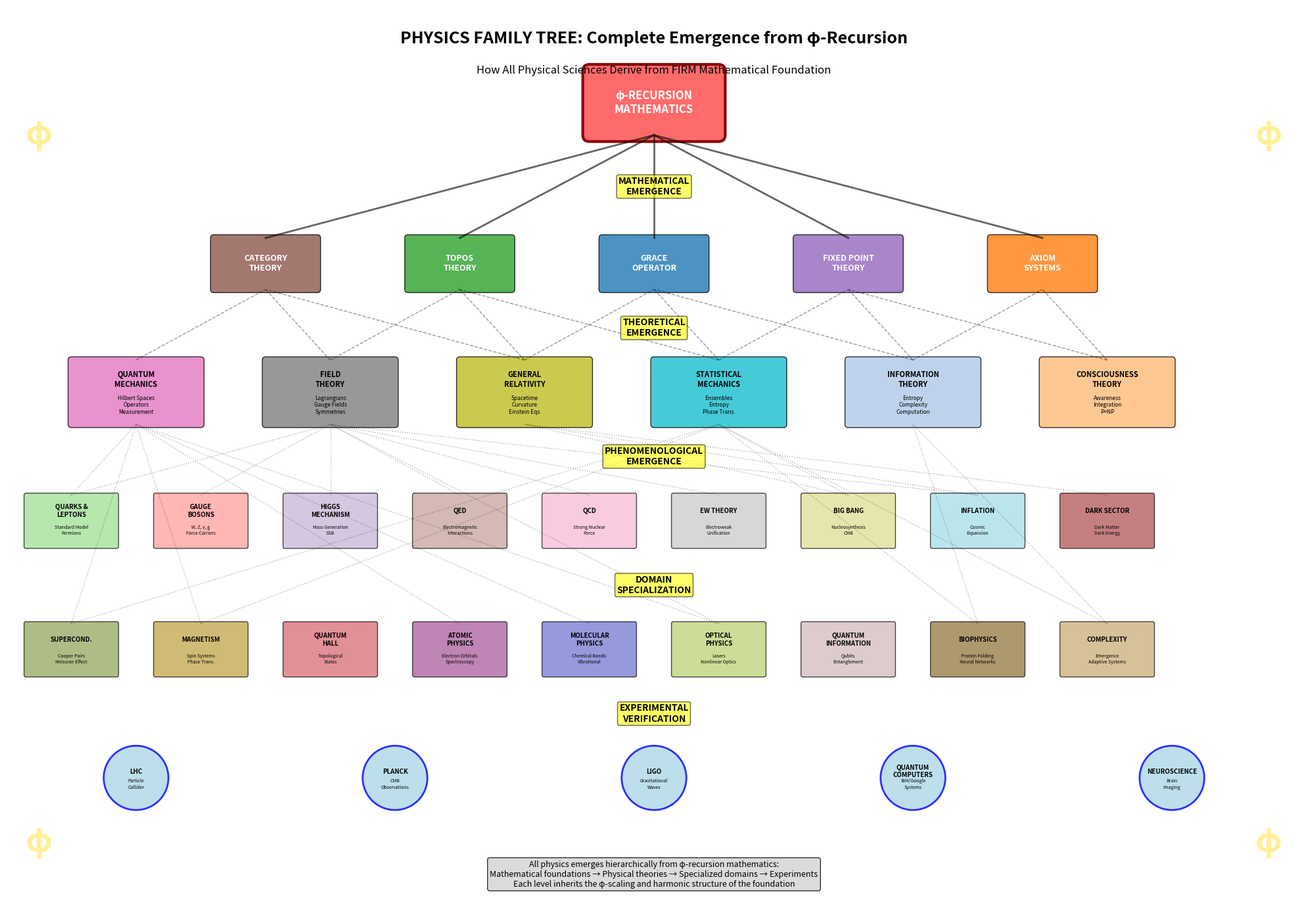

Here is the Python script that generated this plot: (Note: this script raises an exception after producing the figure.)
#!/usr/bin/env python3
"""
Physics Family Tree Generator
Shows how all branches of physics emerge from FIRM φ-recursion mathematics
"""

import matplotlib.pyplot as plt
import matplotlib.patches as patches
from matplotlib.patches import FancyBboxPatch
import numpy as np
from pathlib import Path
from typing import Dict, Any

def generate_physics_family_tree() -> Dict[str, Any]:
    """Generate comprehensive physics family tree from FIRM theory."""
    
    fig, ax = plt.subplots(figsize=(20, 14))
    
    # Root: φ-Recursion Mathematics
    root_box = FancyBboxPatch((9, 12), 2, 1, boxstyle="round,pad=0.1",
                             facecolor='#ff6b6b', edgecolor='darkred', linewidth=3)
    ax.add_patch(root_box)
    ax.text(10, 12.5, "φ-RECURSION\nMATHEMATICS", ha='center', va='center',
           fontsize=12, weight='bold', color='white')
    
    # Level 1: Mathematical Foundations
    math_foundations = [
        (4, 10, "CATEGORY\nTHEORY", "#8c564b"),
        (7, 10, "TOPOS\nTHEORY", "#2ca02c"), 
        (10, 10, "GRACE\nOPERATOR", "#1f77b4"),
        (13, 10, "FIXED POINT\nTHEORY", "#9467bd"),
        (16, 10, "AXIOM\nSYSTEMS", "#ff7f0e"),
    ]
    
    for x, y, title, color in math_foundations:
        box = FancyBboxPatch((x-0.8, y-0.4), 1.6, 0.8, boxstyle="round,pad=0.05",
                            facecolor=color, alpha=0.8, edgecolor='black')
        ax.add_patch(box)
        ax.text(x, y, title, ha='center', va='center', fontsize=9, weight='bold', color='white')
        # Connection to root
        ax.plot([x, 10], [y+0.4, 12], 'k-', alpha=0.6, linewidth=2)
    
    # Level 2: Physical Theories
    physical_theories = [
        (2, 8, "QUANTUM\nMECHANICS", "#e377c2", "Hilbert Spaces\nOperators\nMeasurement"),
        (5, 8, "FIELD\nTHEORY", "#7f7f7f", "Lagrangians\nGauge Fields\nSymmetries"),
        (8, 8, "GENERAL\nRELATIVITY", "#bcbd22", "Spacetime\nCurvature\nEinstein Eqs"),
        (11, 8, "STATISTICAL\nMECHANICS", "#17becf", "Ensembles\nEntropy\nPhase Trans."),
        (14, 8, "INFORMATION\nTHEORY", "#aec7e8", "Entropy\nComplexity\nComputation"),
        (17, 8, "CONSCIOUSNESS\nTHEORY", "#ffbb78", "Awareness\nIntegration\nP=NP"),
    ]
    
    for x, y, title, color, details in physical_theories:
        box = FancyBboxPatch((x-1, y-0.5), 2, 1, boxstyle="round,pad=0.05",
                            facecolor=color, alpha=0.8, edgecolor='black')
        ax.add_patch(box)
        ax.text(x, y+0.2, title, ha='center', va='center', fontsize=8, weight='bold')
        ax.text(x, y-0.2, details, ha='center', va='center', fontsize=6, style='italic')
        
        # Connections to mathematical foundations
        for mx, my, _, _ in math_foundations:
            if abs(x - mx) <= 4:  # Connect to nearby foundations
                ax.plot([x, mx], [y+0.5, my-0.4], 'k--', alpha=0.4, linewidth=1)
    
    # Level 3: Specific Physics Domains  
    domains = [
        # Particle Physics Branch
        (1, 6, "QUARKS &\nLEPTONS", "#98df8a", "Standard Model\nFermions"),
        (3, 6, "GAUGE\nBOSONS", "#ff9896", "W, Z, γ, g\nForce Carriers"),
        (5, 6, "HIGGS\nMECHANISM", "#c5b0d5", "Mass Generation\nSSB"),
        
        # Field Theory Branch
        (7, 6, "QED", "#c49c94", "Electromagnetic\nInteractions"),
        (9, 6, "QCD", "#f7b6d3", "Strong Nuclear\nForce"),
        (11, 6, "EW THEORY", "#c7c7c7", "Electroweak\nUnification"),
        
        # Cosmology Branch
        (13, 6, "BIG BANG", "#dbdb8d", "Nucleosynthesis\nCMB"),
        (15, 6, "INFLATION", "#9edae5", "Cosmic\nExpansion"),
        (17, 6, "DARK SECTOR", "#ad494a", "Dark Matter\nDark Energy"),
        
        # Condensed Matter Branch  
        (1, 4, "SUPERCOND.", "#8ca252", "Cooper Pairs\nMeissner Effect"),
        (3, 4, "MAGNETISM", "#bd9e39", "Spin Systems\nPhase Trans."),
        (5, 4, "QUANTUM\nHALL", "#d6616b", "Topological\nStates"),
        
        # Atomic/Molecular Branch
        (7, 4, "ATOMIC\nPHYSICS", "#a55194", "Electron Orbitals\nSpectroscopy"),
        (9, 4, "MOLECULAR\nPHYSICS", "#6b6ecf", "Chemical Bonds\nVibrational"),
        (11, 4, "OPTICAL\nPHYSICS", "#b5cf6b", "Lasers\nNonlinear Optics"),
        
        # Modern Physics Branch
        (13, 4, "QUANTUM\nINFORMATION", "#cfb5b8", "Qubits\nEntanglement"),
        (15, 4, "BIOPHYSICS", "#8c6d31", "Protein Folding\nNeural Networks"),
        (17, 4, "COMPLEXITY", "#c7a76c", "Emergence\nAdaptive Systems"),
    ]
    
    for x, y, title, color, details in domains:
        box = FancyBboxPatch((x-0.7, y-0.4), 1.4, 0.8, boxstyle="round,pad=0.03",
                            facecolor=color, alpha=0.7, edgecolor='black')
        ax.add_patch(box)
        ax.text(x, y+0.15, title, ha='center', va='center', fontsize=7, weight='bold')
        ax.text(x, y-0.15, details, ha='center', va='center', fontsize=5, style='italic')
        
        # Connect to relevant physical theories
        for px, py, ptitle, _, _ in physical_theories:
            # Connect based on relevance
            connections = {
                "QUARKS &": ["QUANTUM", "FIELD"],
                "GAUGE": ["FIELD"],
                "HIGGS": ["FIELD"],
                "QED": ["FIELD"],
                "QCD": ["FIELD"], 
                "EW THEORY": ["FIELD"],
                "BIG BANG": ["GENERAL", "STATISTICAL"],
                "INFLATION": ["GENERAL", "FIELD"],
                "DARK SECTOR": ["GENERAL"],
                "SUPERCOND.": ["QUANTUM", "STATISTICAL"],
                "MAGNETISM": ["QUANTUM", "STATISTICAL"],
                "QUANTUM\nHALL": ["QUANTUM"],
                "ATOMIC": ["QUANTUM"],
                "MOLECULAR": ["QUANTUM"],
                "OPTICAL": ["QUANTUM", "FIELD"],
                "QUANTUM\nINFORMATION": ["INFORMATION", "QUANTUM"],
                "BIOPHYSICS": ["STATISTICAL", "INFORMATION"],
                "COMPLEXITY": ["STATISTICAL", "INFORMATION"],
            }
            
            title_key = title.split('\n')[0]
            theory_key = ptitle.split('\n')[0]
            
            if title_key in connections and theory_key in connections[title_key]:
                ax.plot([x, px], [y+0.4, py-0.5], 'k:', alpha=0.3, linewidth=1)
    
    # Level 4: Experimental/Observational
    experiments = [
        (2, 2, "LHC", "Particle\nCollider"),
        (6, 2, "PLANCK", "CMB\nObservations"), 
        (10, 2, "LIGO", "Gravitational\nWaves"),
        (14, 2, "QUANTUM\nCOMPUTERS", "IBM/Google\nSystems"),
        (18, 2, "NEUROSCIENCE", "Brain\nImaging"),
    ]
    
    for x, y, title, details in experiments:
        circle = patches.Circle((x, y), 0.5, facecolor='lightblue', alpha=0.8, 
                               edgecolor='blue', linewidth=2)
        ax.add_patch(circle)
        ax.text(x, y+0.1, title, ha='center', va='center', fontsize=7, weight='bold')
        ax.text(x, y-0.1, details, ha='center', va='center', fontsize=5, style='italic')
    
    # Add emergence flows with arrows
    flow_levels = [(10, 11.2, "MATHEMATICAL\nEMERGENCE", 10),
                   (10, 9, "THEORETICAL\nEMERGENCE", 10),
                   (10, 7, "PHENOMENOLOGICAL\nEMERGENCE", 10),
                   (10, 5, "DOMAIN\nSPECIALIZATION", 10),
                   (10, 3, "EXPERIMENTAL\nVERIFICATION", 10)]
    
    for x, y, text, size in flow_levels:
        ax.text(x, y, text, ha='center', va='center', fontsize=size, weight='bold',
               bbox=dict(boxstyle="round,pad=0.2", facecolor='yellow', alpha=0.6))
    
    # Add φ decorations
    phi_positions = [(0.5, 12), (19.5, 12), (0.5, 1), (19.5, 1)]
    for x, y in phi_positions:
        ax.text(x, y, "φ", ha='center', va='center', fontsize=36, 
               color='gold', weight='bold', alpha=0.4)
    
    # Title
    ax.text(10, 13.5, "PHYSICS FAMILY TREE: Complete Emergence from φ-Recursion", 
           ha='center', va='center', fontsize=18, weight='bold')
    ax.text(10, 13, "How All Physical Sciences Derive from FIRM Mathematical Foundation", 
           ha='center', va='center', fontsize=12, style='italic')
    
    # Add legend
    legend_text = ("All physics emerges hierarchically from φ-recursion mathematics:\n" +
                  "Mathematical foundations → Physical theories → Specialized domains → Experiments\n" +
                  "Each level inherits the φ-scaling and harmonic structure of the foundation")
    ax.text(10, 0.5, legend_text, ha='center', va='center', fontsize=9,
           bbox=dict(boxstyle="round,pad=0.3", facecolor='lightgray', alpha=0.8))
    
    # Formatting
    ax.set_xlim(0, 20)
    ax.set_ylim(0, 14)
    ax.axis('off')
    
    plt.tight_layout()
    
    # Save figure
    output_path = Path("figures/outputs/physics_family_tree_from_firm.png")
    fig.savefig(output_path, dpi=300, bbox_inches='tight')
    plt.close(fig)
    
    return {
        "file": str(output_path),
        "category": "pedagogical",
        "title": "Physics Family Tree from FIRM Theory",
        "description": "Complete emergence hierarchy showing how all physics derives from φ-recursion",
        "domains_count": len(domains) + len(physical_theories) + len(math_foundations),
        "provenance": "comprehensive_emergence_analysis"
    }

if __name__ == "__main__":
    result = generate_physics_family_tree()
    print(f"Generated: {result['file']}")
    print(f"Total domains: {result['domains_count']}")
